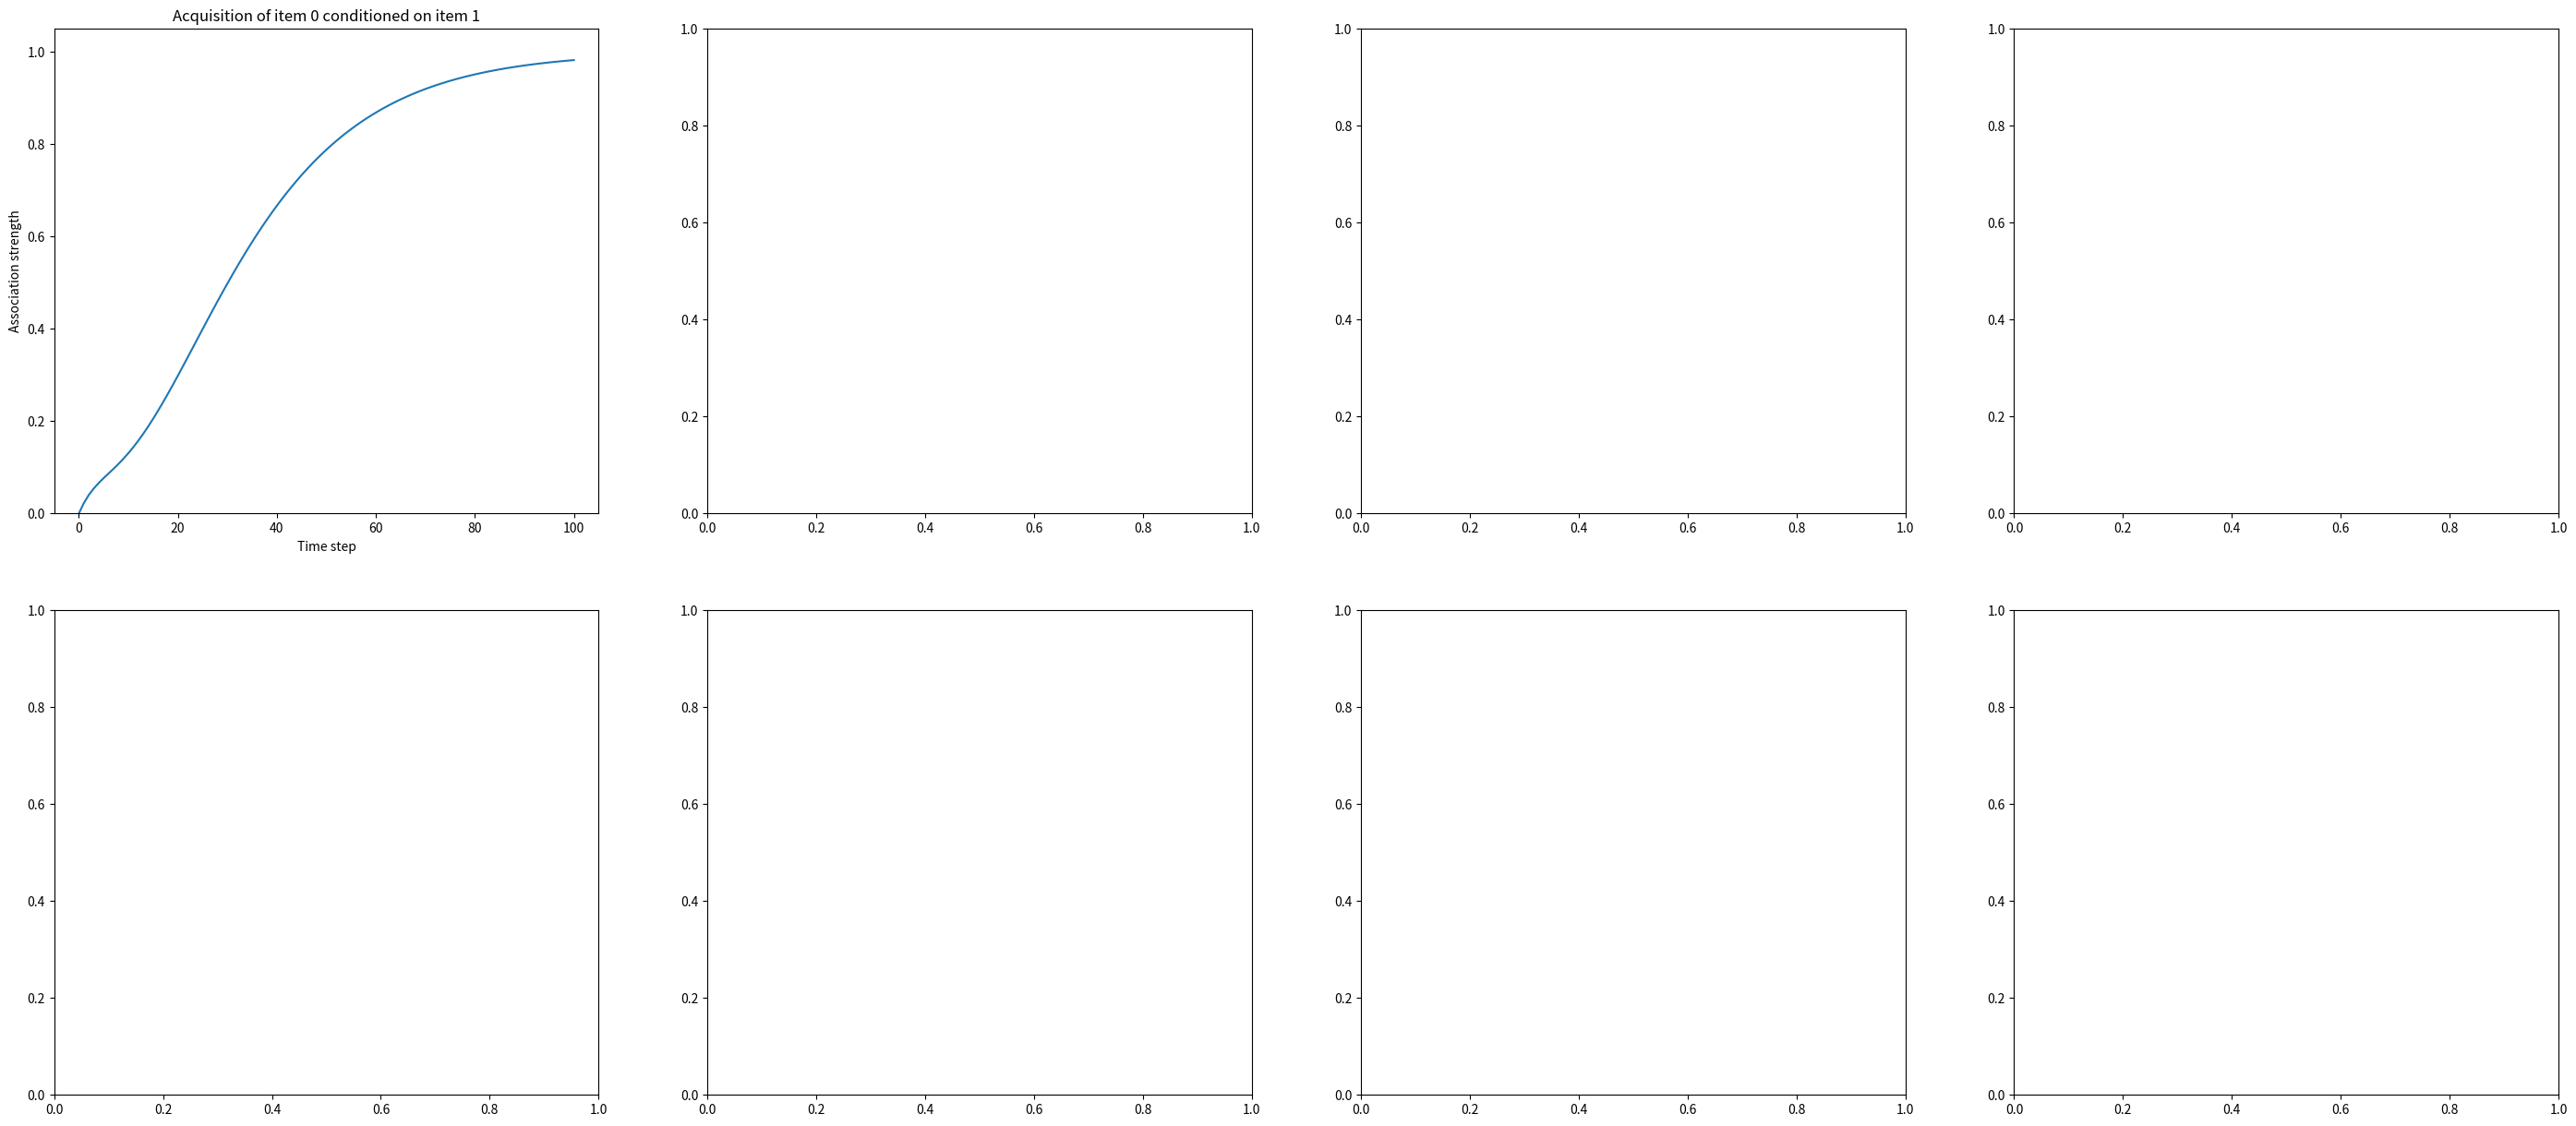

This chart was generated by the following Python code: (Note: this script raises an exception after producing the figure.)
"""
@author bri25yu
"""

import numpy as np

import matplotlib.pyplot as plt

from copy import deepcopy

np.random.seed(1234)


OUTPUT_DIR = "output/"


def main():
    rw = RescorlaWagner(initialize_default=True)
    rw.demonstration()


class RescorlaWagner:
    """
    A single Rescorla-Wagner experiment.
    """
    DEFAULT_NUM_TRIALS = 100
    US_SALIENCE = 1

    class State:
        def __init__(self,
            saliences: np.ndarray,
            uncertainties: np.ndarray,
            association_strengths: np.ndarray):
            self.saliences = saliences
            self.uncertainties = uncertainties
            self.association_strengths = association_strengths

    class Reinforcement:
        def __init__(self, conditioned: np.ndarray, unconditioned: np.ndarray):
            """
            conditioned: np.ndarray
                A (n,)-shaped vector of bools representing the conditioned stimuli present.
            unconditioned: np.ndarray
                A (n,)-shaped vector of bools representing the unconditioned stimuli present.
            """
            self.conditioned, self.unconditioned = conditioned, unconditioned

    def __init__(self,
        initial_saliences: np.ndarray=None,
        initial_uncertainties: np.ndarray=None,
        initial_association_strengths: np.ndarray=None,
        learning_rate: float=None,
        initialize_default: bool=False):
        """
        Parameters
        ----------
        initial_saliences: np.ndarray
            An (n,)-shaped vector of initial salience values. The greater the salience, the more
            effective the stimulus. US have salience value 1.
        initial_uncertainties: np.ndarray
            An (n, n)-shaped matrix of initial uncertainty values. The greater the uncertainty, the
            less effective the stimulus. Every stimulus has uncertainty
            0 with itself.
        initial_association_strengths: np.ndarray
            An (n, n)-shaped matrix of initial association strengths. For example,
            as[item_1][item_2] is the association strength of `item_1` conditioned onto `item_2`.
            Every item has association strength of 1 with itself.
        learning_rate: float
            The learning rate.
        initialize_default=False
            Whether or not to initialize this to its default settings.

        """
        self.initialize(
            initial_saliences,
            initial_uncertainties,
            initial_association_strengths,
            learning_rate,
            initialize_default,)

    def initialize(self,
        initial_saliences: np.ndarray=None,
        initial_uncertainties: np.ndarray=None,
        initial_association_strengths: np.ndarray=None,
        learning_rate: float=None,
        initialize_default: bool=False,):
        if initialize_default:
            default_learning_rate, default_saliences, default_uncertainties, default_association_strengths = self.get_default()
            learning_rate = learning_rate if learning_rate is not None else default_learning_rate
            initial_saliences = initial_saliences if initial_saliences is not None else default_saliences
            initial_uncertainties = initial_uncertainties if initial_uncertainties is not None else default_uncertainties
            initial_association_strengths = initial_association_strengths if initial_association_strengths is not None else default_association_strengths

        assert learning_rate is not None and initial_saliences is not None and initial_uncertainties is not None\
            and initial_association_strengths is not None and learning_rate is not None, "Input args must not be empty!"

        assert initial_saliences.shape[0] == initial_uncertainties.shape[0] == initial_uncertainties.shape[1]\
            == initial_association_strengths.shape[0] == initial_association_strengths.shape[1],\
            "saliences, uncertainties, and association strengths must have the same dimensions!"

        self.learning_rate = learning_rate

        self.history = [self.State(initial_saliences, initial_uncertainties, initial_association_strengths)]

    def get_default(self):
        learning_rate = 0.1

        initial_saliences = np.array([0.5, self.US_SALIENCE])
        initial_uncertainties = np.array([
            [0, 0.5],
            [0.5, 0],
        ])
        initial_association_strengths = np.eye(2)

        return learning_rate, initial_saliences, initial_uncertainties, initial_association_strengths

    def run_trials(self, reinforcements: list, stopping_fn=lambda x: None) -> list:
        """
        Parameters
        ----------
        reinforcements: list
            A list of self.Reinforcement objects for every timestep we want to run the trial for.
        stopping_fn: callable
            A function that's called after every time step that indicates whether to stop or not.

        Returns
        -------
        history: list
            A list of self.State objects representing the history of this experiment.

        """
        if not reinforcements: return

        current_state = self.history[-1]
        for reinforcement in reinforcements:
            next_state = self.step(current_state, reinforcement)

            self.history.append(next_state)
            current_state = next_state

            if stopping_fn(current_state): break

        return self.history

    def step(self, state, reinforcement):
        """
        Currently, only allow for multiple values to condition, but only one value to condition on.

        Parameters
        ----------
        state: self.State
            A representation of the current state.
        reinforcement: self.Reinforcement
            A representation of the stimuli currently present.

        Returns
        -------
        next_state: self.State
            A representation of the next state.

        """
        new_saliences = state.saliences.copy()
        new_uncertainties = deepcopy(state.uncertainties)
        new_association_strengths = deepcopy(state.association_strengths)

        r = reinforcement.unconditioned
        c = reinforcement.conditioned
        n = r.shape[0]
        s = state.saliences
        a = state.association_strengths
        u = state.uncertainties

        # This is the start of the update rule-----------------------------------------------------

        total_association = np.sum(a, axis=0) - np.diagonal(a)

        # Calculate new_association_strengths
        for to_condition in np.ravel(np.argwhere(c)):
            for condition_on in np.ravel(np.argwhere(r)):
                new_association_strengths[to_condition][condition_on] += \
                    self.learning_rate * s[to_condition] * s[condition_on] * (r[condition_on] - total_association[condition_on])

        for to_condition in np.ravel(np.argwhere(c)):
            for condition_on in np.ravel(np.argwhere(r)):
                factor = a[to_condition][condition_on]
                d = a[condition_on] - a[to_condition]
                d[d < 0] = 0
                to_add = self.learning_rate * factor * d
                to_add[to_condition] = 0
                to_add[condition_on] = 0
                new_association_strengths[to_condition, :] += to_add
        new_association_strengths = np.maximum(a, new_association_strengths)

        # Calculate new_uncertainties
        d = r - state.association_strengths
        mask_self = (np.ones((n, n)) - np.eye(n))

        new_uncertainties += mask_self * self.learning_rate * (np.abs(d) - u)

        # Calculate new_saliences
        if not np.any(r):
            new_saliences += (1 - np.exp(-1 * self.learning_rate)) * ((1 - c) - s)

        # This is the end of the update rule-------------------------------------------------------

        new_state = self.State(new_saliences, new_uncertainties, new_association_strengths)

        return new_state

    # Plotting ------------------------------------------------------------------------------------

    def plot(self, item1: int, item2: int, save=True, fig=None, ax=None, parameter=None):
        """
        Plots the current history of item1 conditioned on item2.
        """
        if fig is None or ax is None:
            fig, ax = plt.subplots()

        parameter_fn = None
        if parameter == "uncertainties":
            parameter_fn = self.get_uncertainties
        elif parameter == "association_strengths":
            parameter_fn = self.get_association_strengths
        else:
            parameter_fn = self.get_product

        association_strengths = parameter_fn(self.history, item1, item2)
        ax.plot(association_strengths)
        ax.set_ylim(0, 1.05)
        ax.set_xlabel("Time step")
        ax.set_ylabel("Association strength")
        ax.set_title(f"Association strength over time for item {item1} conditioned on item {item2}")

        if save: fig.savefig(f"{OUTPUT_DIR}as_{item1}_{item2}.png")

        return fig, ax

    # Helpers -------------------------------------------------------------------------------------

    @staticmethod
    def get_product(states, item1, item2) -> np.ndarray:
        """
        Returns the association_strengths * (1 - uncertainties)
        """
        association_strengths = RescorlaWagner.get_association_strengths(states, item1, item2)
        uncertainties = RescorlaWagner.get_uncertainties(states, item1, item2)
        return association_strengths * (1 - uncertainties)

    @staticmethod
    def get_association_strengths(states, item1, item2) -> np.ndarray:
        return np.array([state.association_strengths[item1][item2] for state in states])

    @staticmethod
    def get_uncertainties(states, item1, item2) -> np.ndarray:
        return np.array([state.uncertainties[item1][item2] for state in states])

    # Demonstrations ------------------------------------------------------------------------------

    def demonstration(self):
        """
        A convenience method to run all of the `demonstrate_*` methods.
        """
        fig, axs = plt.subplots(2, 4, figsize=(35, 15))
        self.demonstrate_acquisition(fig, axs[0, 0])
        self.demonstrate_extinction(fig, axs[0, 1])
        self.demonstrate_overshadowing(fig, axs[0, 2])
        self.demonstrate_blocking(fig, axs[0, 3])
        self.demonstrate_spontaneous_recovery(fig, axs[1, 0])
        self.demonstrate_history_of_extinction(fig, axs[1, 1])
        self.demonstrate_second_order(fig, axs[1, 2])
        self.demonstrate_preexposure(fig, axs[1, 3])
        fig.savefig(f"{OUTPUT_DIR}RW_demonstration.png")

    def demonstrate_acquisition(self, fig=None, ax=None):
        """
        Description: repeated pairings of a conditioned stimulus with an unconditioned stimulus
        increases their association strength.

        Implementation: introduced r, a boolean that represents whether or not the US was present.

        Validation input: association strength of "light" and "food" begin low, then repeated
        pairings of CS "light" and US "food" occur.

        Validation output: upwards trend of association strength between "light" and "food" over time.

        """
        self.initialize(initialize_default=True)

        conditioned = np.array([1, 0])
        unconditioned = np.array([0, 1])
        reinforcement = self.Reinforcement(conditioned, unconditioned)

        reinforcements = [reinforcement] * self.DEFAULT_NUM_TRIALS

        self.run_trials(reinforcements)

        cs, us = 0, 1
        fig, ax = self.plot(cs, us, save=False, fig=fig, ax=ax)
        ax.set_title(f"Acquisition of item {cs} conditioned on item {us}")

    def demonstrate_extinction(self, fig=None, ax=None):
        """
        Description: repeated trials of a conditioned stimulus without the unconditioned
        stimulus after the two have been paired results in decreases in their association strength.

        Implementation: introduced differencing technique of r and the current association strength.

        Validation input: association strength of "light" and "food" begin high, then repeated
        pairings of CS "light" without US "food" occur.

        Validation output: downwards trend of association strength between "light" and "food" over time.

        """
        initial_association_strengths = np.array([[1, 1], [0, 1]], dtype=np.float)
        initial_uncertainties = np.array([[0, 0], [0.5, 0]], dtype=np.float)
        self.initialize(
            initial_association_strengths=initial_association_strengths,
            initial_uncertainties=initial_uncertainties,
            initialize_default=True,
        )

        conditioned = np.array([1, 0])
        unconditioned = np.array([0, 0])
        reinforcement = self.Reinforcement(conditioned, unconditioned)

        reinforcements = [reinforcement] * self.DEFAULT_NUM_TRIALS

        self.run_trials(reinforcements)

        cs, us = 0, 1
        fig, ax = self.plot(cs, us, save=False, fig=fig, ax=ax)
        ax.set_title(f"Extinction of item {cs} conditioned on item {us}")

    def demonstrate_overshadowing(self, fig=None, ax=None):
        """
        Description: the growth in association strength are different for different US.

        Implementation: introduced a salience parameter for each US.

        Validation input: association strengths ("light", "food") and ("bell", "food") begin low at
        the same value. "Bell" has a higher salience than "light". Repeated pairings of "light",
        "bell", and "food"

        Validation output: "bell" has a higher association strength with "food" than "light".

        """
        initial_association_strengths = np.eye(3)
        initial_saliences = np.array([0.8, 0.3, self.US_SALIENCE], dtype=np.float)
        initial_uncertainties = np.array([
            [0, 0.5, 0.5],
            [0.5, 0, 0.5],
            [0.5, 0.5, 0],
        ])
        self.initialize(
            initial_association_strengths=initial_association_strengths,
            initial_saliences=initial_saliences,
            initial_uncertainties=initial_uncertainties,
            initialize_default=True,
        )

        conditioned = np.array([1, 1, 0])
        unconditioned = np.array([0, 0, 1])
        reinforcement = self.Reinforcement(conditioned, unconditioned)

        reinforcements = [reinforcement] * self.DEFAULT_NUM_TRIALS

        self.run_trials(reinforcements)

        cs1, cs2, us = 0, 1, 2
        fig, ax = self.plot(cs1, us, save=False, fig=fig, ax=ax)
        fig, ax = self.plot(cs2, us, save=False, fig=fig, ax=ax)
        ax.set_title(f"Overshadowing of item {cs2} by item {cs1}")
        ax.legend([
            f"Association strength of item {cs1} conditioned on item {us}",
            f"Association strength of item {cs2} conditioned on item {us}",
        ])

    def demonstrate_blocking(self, fig=None, ax=None):
        """
        Description: presenting an non-paired conditioned stimulus while simultaneously presenting
        a paired conditioned stimulus results in the non-paired CS having lower association
        strength.

        Implementation: apply differencing technique for sum over all current association strengths
        related to the particular US.

        Validation input: association strength of "light" and "food" begin high, then repeated
        trials of pairings between "light", "bell", and "food" occur.

        Validation output: association strength of "bell" and "food" increases, but very slowly,
        never reaching maximum strength.

        """
        initial_association_strengths = np.eye(3)
        initial_saliences = np.array([0.2, 0.2, self.US_SALIENCE], dtype=np.float)
        initial_uncertainties = np.array([
            [0, 0.5, 0.5],
            [0.5, 0, 0.5],
            [0.5, 0.5, 0],
        ])
        self.initialize(
            initial_association_strengths=initial_association_strengths,
            initial_saliences=initial_saliences,
            initial_uncertainties=initial_uncertainties,
            initialize_default=True,
        )

        conditioned1 = np.array([1, 0, 0])
        unconditioned1 = np.array([0, 0, 1])
        reinforcement1 = self.Reinforcement(conditioned1, unconditioned1)
        reinforcements1 = [reinforcement1] * int(self.DEFAULT_NUM_TRIALS * 0.2)

        conditioned2 = np.array([1, 1, 0])
        unconditioned2 = np.array([0, 0, 1])
        reinforcement2 = self.Reinforcement(conditioned2, unconditioned2)
        reinforcements2 = [reinforcement2] * int(self.DEFAULT_NUM_TRIALS * 0.8)

        reinforcements = reinforcements1 + reinforcements2

        self.run_trials(reinforcements)

        cs1, cs2, us = 0, 1, 2
        fig, ax = self.plot(cs1, us, save=False, fig=fig, ax=ax)
        fig, ax = self.plot(cs2, us, save=False, fig=fig, ax=ax)
        ax.set_title(f"Blocking of item {cs2} by item {cs1}")
        ax.legend([
            f"Association strength of item {cs1} conditioned on item {us}",
            f"Association strength of item {cs2} conditioned on item {us}",
        ])

    def demonstrate_spontaneous_recovery(self, fig=None, ax=None):
        """
        Description: after extinction, conditioning comes back.

        Implementation: introduce an uncertainty parameter where successive trials without the
        particular CS increases uncertainty, but largely maintains association strength.

        Validation input: association strength of "light" and "food" begin low, then repeated
        pairings occur. After a few trials of pairing, a few trials of "light" presented without
        "food" occur. After that, a few trials of neither "light" nor "food" occur.

        Validation output: Association strength spontaneously increases after extinction has occurred.

        """
        self.initialize(initialize_default=True)

        conditioned1 = np.array([1, 0])
        unconditioned1 = np.array([0, 1])
        reinforcement1 = self.Reinforcement(conditioned1, unconditioned1)
        reinforcements1 = [reinforcement1] * int(self.DEFAULT_NUM_TRIALS * 0.5)

        conditioned2 = np.array([1, 0])
        unconditioned2 = np.array([0, 0])
        reinforcement2 = self.Reinforcement(conditioned2, unconditioned2)
        reinforcements2 = [reinforcement2] * int(self.DEFAULT_NUM_TRIALS * 0.2)

        conditioned3 = np.array([0, 0])
        unconditioned3 = np.array([0, 0])
        reinforcement3 = self.Reinforcement(conditioned3, unconditioned3)
        reinforcements3 = [reinforcement3] * int(self.DEFAULT_NUM_TRIALS * 0.6)

        reinforcements = reinforcements1 + reinforcements2 + reinforcements3 + reinforcements2

        self.run_trials(reinforcements)

        cs, us = 0, 1
        fig, ax = self.plot(cs, us, save=False, fig=fig, ax=ax)
        ax.set_title(f"Spontaneous recovery of item {cs} conditioned on item {us}")

    def demonstrate_history_of_extinction(self, fig=None, ax=None):
        """
        Description: extinct stimuli are learned faster.

        Implementation: introduce an uncertainty parameter.

        Validation input: association strength of "light" and "food" begin low, then repeated
        pairings occur. After a few trials of pairing, a few trials of "light" presented without
        "food" occur. After a few trials, repeated trials of "light" and "food" are presented again.

        Validation output: Association strength increasing over the second round of pairing trials,
        but much "faster" than the initial pairing.

        """
        self.initialize(learning_rate=0.3, initialize_default=True)

        conditioned1 = np.array([1, 0])
        unconditioned1 = np.array([0, 1])
        reinforcement1 = self.Reinforcement(conditioned1, unconditioned1)
        reinforcements1 = [reinforcement1] * int(self.DEFAULT_NUM_TRIALS * 0.3)

        conditioned2 = np.array([1, 0])
        unconditioned2 = np.array([0, 0])
        reinforcement2 = self.Reinforcement(conditioned2, unconditioned2)
        reinforcements2 = [reinforcement2] * int(self.DEFAULT_NUM_TRIALS * 0.4)

        reinforcements = reinforcements1 + reinforcements2 + reinforcements1

        self.run_trials(reinforcements)

        cs, us = 0, 1
        fig, ax = self.plot(cs, us, save=False, fig=fig, ax=ax)
        ax.set_title(f"History of extinction of item {cs} conditioned on item {us}")

    def demonstrate_second_order(self, fig=None, ax=None):
        """
        Description: pairing a CS with an already paired CS results in the current CS also
        producing the US.

        Implementation: calculate the association strength by traversing all paths from the
        current CS to the US.

        Validation input: association strength between "light" and "food" begins high. Repeated
        pairings of "bell" and "light" occur.

        Validation output: association strength of "bell" and "food" increases.

        """
        initial_association_strengths = np.eye(3)
        initial_association_strengths[0, 2] = 0.8
        initial_saliences = np.array([0.5, 0.5, self.US_SALIENCE], dtype=np.float)
        initial_uncertainties = np.array([
            [0, 0.5, 0.5],
            [0.5, 0, 0.5],
            [0.5, 0.5, 0],
        ])
        self.initialize(
            initial_association_strengths=initial_association_strengths,
            initial_saliences=initial_saliences,
            initial_uncertainties=initial_uncertainties,
            initialize_default=True,
        )

        conditioned = np.array([0, 1, 0])
        unconditioned = np.array([1, 0, 0])
        reinforcement = self.Reinforcement(conditioned, unconditioned)
        reinforcements = [reinforcement] * self.DEFAULT_NUM_TRIALS

        self.run_trials(reinforcements)

        cs1, cs2, us = 0, 1, 2
        fig, ax = self.plot(cs1, us, save=False, fig=fig, ax=ax, parameter="association_strengths")
        fig, ax = self.plot(cs2, us, save=False, fig=fig, ax=ax, parameter="association_strengths")
        ax.set_title(f"Second order condition of item {cs2} on item {us} through item {cs1}")

    def demonstrate_preexposure(self, fig=None, ax=None):
        """
        Description: pre-exposure to a particular CS without presenting the US results in less
        conditioning.

        Implementation: introduce a temporal aspect of a particular CS salience parameter.

        Validation input: repeated trials of just "light" without "food" occur. Repeated pairings
        of "light" and "food" occur.

        Validation output: The rate at which the association strength increases is smaller than
        in the control.

        """
        self.initialize(initialize_default=True)

        conditioned1 = np.array([1, 0])
        unconditioned1 = np.array([0, 0])
        reinforcement1 = self.Reinforcement(conditioned1, unconditioned1)
        reinforcements1 = [reinforcement1] * int(self.DEFAULT_NUM_TRIALS * 0.1)

        conditioned2 = np.array([1, 0])
        unconditioned2 = np.array([0, 1])
        reinforcement2 = self.Reinforcement(conditioned2, unconditioned2)
        reinforcements2 = [reinforcement2] * int(self.DEFAULT_NUM_TRIALS * 0.9)

        reinforcements = reinforcements1 + reinforcements2

        self.run_trials(reinforcements)

        cs, us = 0, 1
        fig, ax = self.plot(cs, us, save=False, fig=fig, ax=ax)

        self.initialize(initialize_default=True)

        conditioned3 = np.array([0, 0])
        unconditioned3 = np.array([0, 0])
        reinforcement3 = self.Reinforcement(conditioned3, unconditioned3)
        reinforcements3 = [reinforcement3] * int(self.DEFAULT_NUM_TRIALS * 0.1)

        reinforcements = reinforcements3 + reinforcements2

        self.run_trials(reinforcements)

        fig, ax = self.plot(cs, us, save=False, fig=fig, ax=ax)
        ax.legend([
            f"Preexposure of item {cs} conditioned on item {us}",
            "Control",
        ])
        ax.set_title(f"Pre-exposure of item {cs} conditioned on item {us}")


if __name__ == "__main__":
    main()
